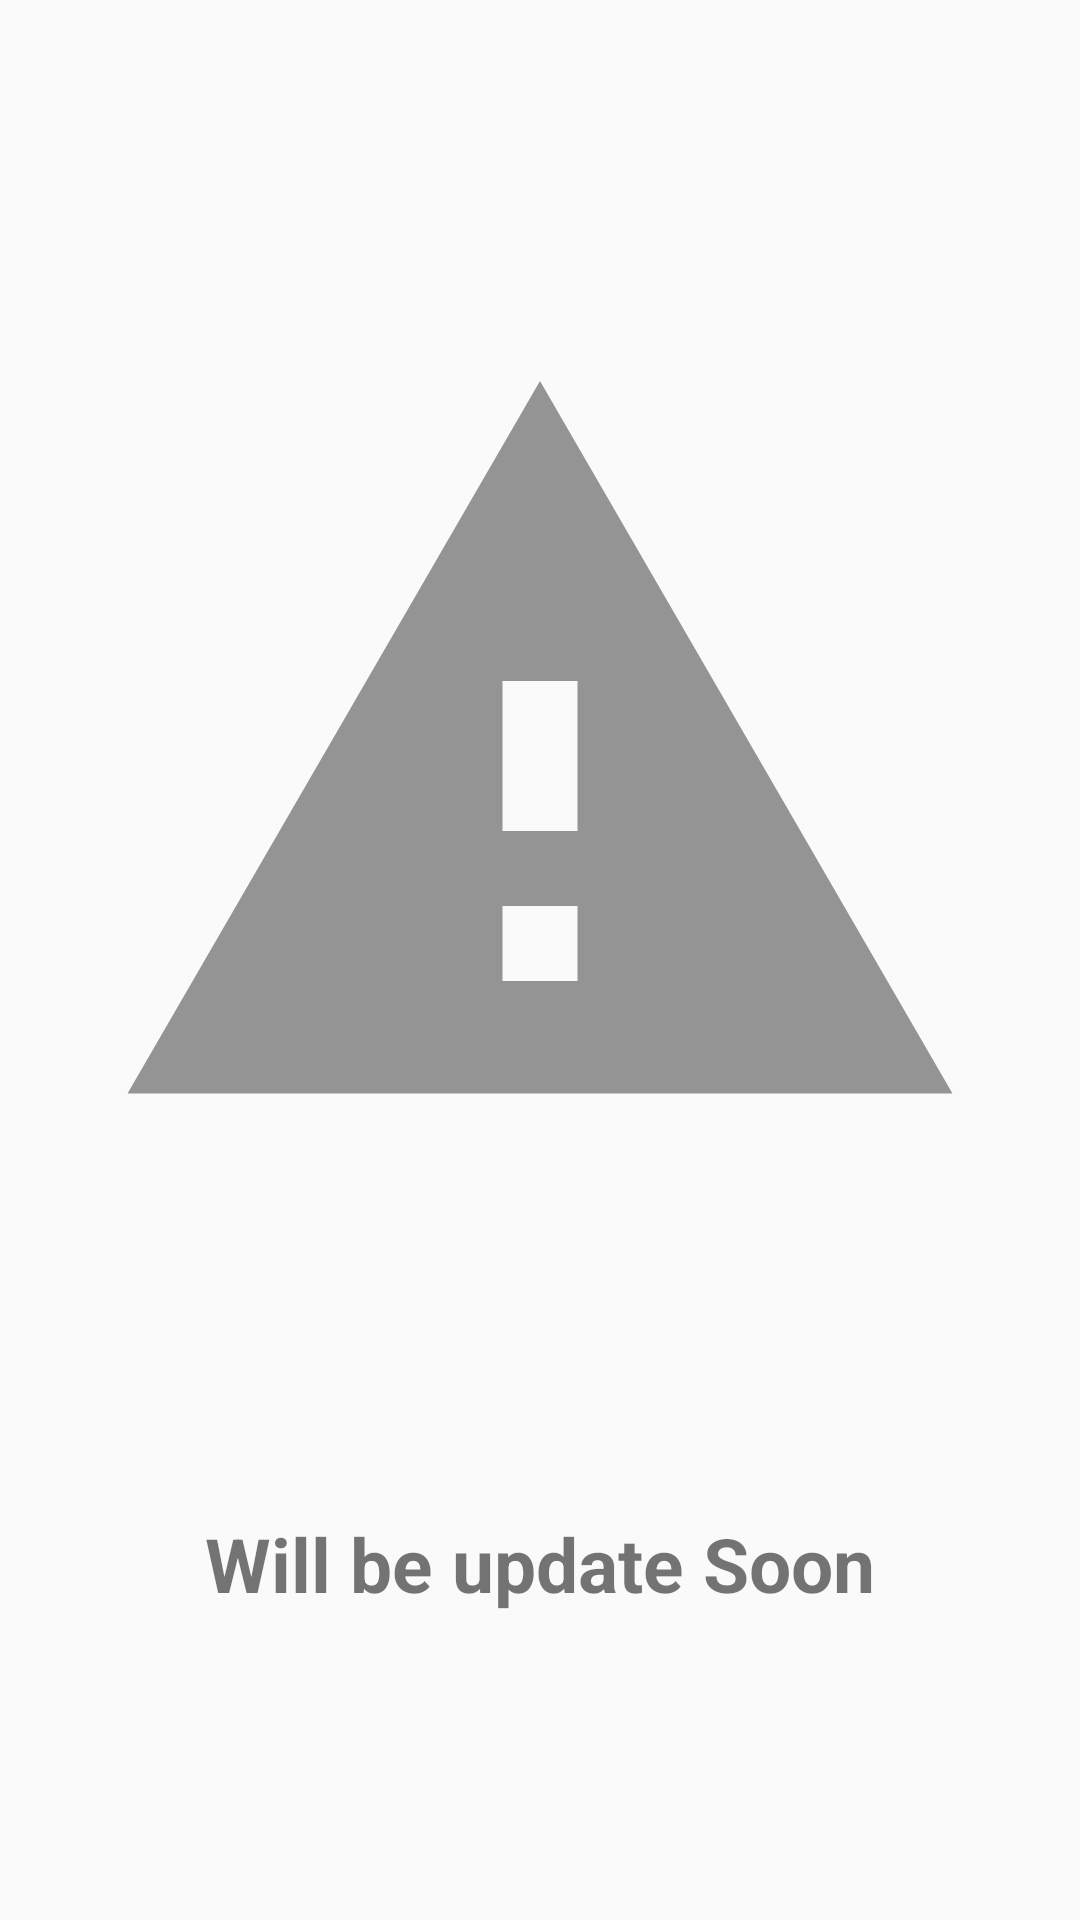

Here is an Android app screen rendered from its layout file. Give the layout XML and the strings, colors and styles it references.
<!-- AndroidManifest.xml: application theme Theme.Koin_Apps -->
<!-- res/layout/fragment_community.xml -->
<?xml version="1.0" encoding="utf-8"?>
<FrameLayout
    xmlns:android="http://schemas.android.com/apk/res/android"
    xmlns:tools="http://schemas.android.com/tools"
    xmlns:app="http://schemas.android.com/apk/res-auto"
    android:layout_width="match_parent"
    android:layout_height="match_parent"
    tools:context=".CommunityFragment">

    <androidx.constraintlayout.widget.ConstraintLayout
        android:layout_width="match_parent"
        android:layout_height="match_parent">

        <ImageView
            android:id="@+id/warningImg"
            android:layout_width="300dp"
            android:layout_height="300dp"
            android:src="@drawable/ic_baseline_warning_24"
            android:contentDescription="@string/warning"
            app:layout_constraintTop_toTopOf="parent"
            app:layout_constraintStart_toStartOf="parent"
            app:layout_constraintEnd_toEndOf="parent"
            app:layout_constraintBottom_toTopOf="@id/warningText"/>

        <TextView
            android:id="@+id/warningText"
            android:layout_width="match_parent"
            android:layout_height="wrap_content"
            android:text="@string/update_soon"
            android:textStyle="bold"
            android:textSize="25sp"
            android:textAlignment="center"
            app:layout_constraintTop_toBottomOf="@id/warningImg"
            app:layout_constraintStart_toStartOf="parent"
            app:layout_constraintEnd_toEndOf="parent"
            app:layout_constraintBottom_toBottomOf="parent"/>

    </androidx.constraintlayout.widget.ConstraintLayout>

</FrameLayout>
<!-- resources referenced by this layout -->
<resources>
  <!-- drawable ic_baseline_warning_24 (drawable) -->
  <vector android:height="24dp" android:tint="#949494"
      android:viewportHeight="24" android:viewportWidth="24"
      android:width="24dp" xmlns:android="http://schemas.android.com/apk/res/android">
      <path android:fillColor="@android:color/white" android:pathData="M1,21h22L12,2 1,21zM13,18h-2v-2h2v2zM13,14h-2v-4h2v4z"/>
  </vector>
  <string name="update_soon">Will be update Soon</string>
  <string name="warning">warning</string>
  <style name="Theme.Koin_Apps" parent="Theme.AppCompat.Light">
          
          <item name="colorPrimary">@color/Blue_100</item>
          <item name="colorPrimaryVariant">@color/Green_100</item>
          <item name="colorOnPrimary">@color/white</item>
          
          <item name="colorSecondary">@color/Green_300</item>
          <item name="colorSecondaryVariant">@color/Mint_100</item>
          <item name="colorOnSecondary">@color/black</item>
          
          <item name="android:statusBarColor">?attr/colorPrimaryVariant</item>
          
          <item name="windowNoTitle">true</item>
      </style>
  <color name="Blue_100">#88C6D7</color>
  <color name="Green_100">#90DAD3</color>
  <color name="white">#FFFFFFFF</color>
  <color name="Green_300">#B9E3AB</color>
  <color name="Mint_100">#D1F0E5</color>
  <color name="black">#FF000000</color>
</resources>
